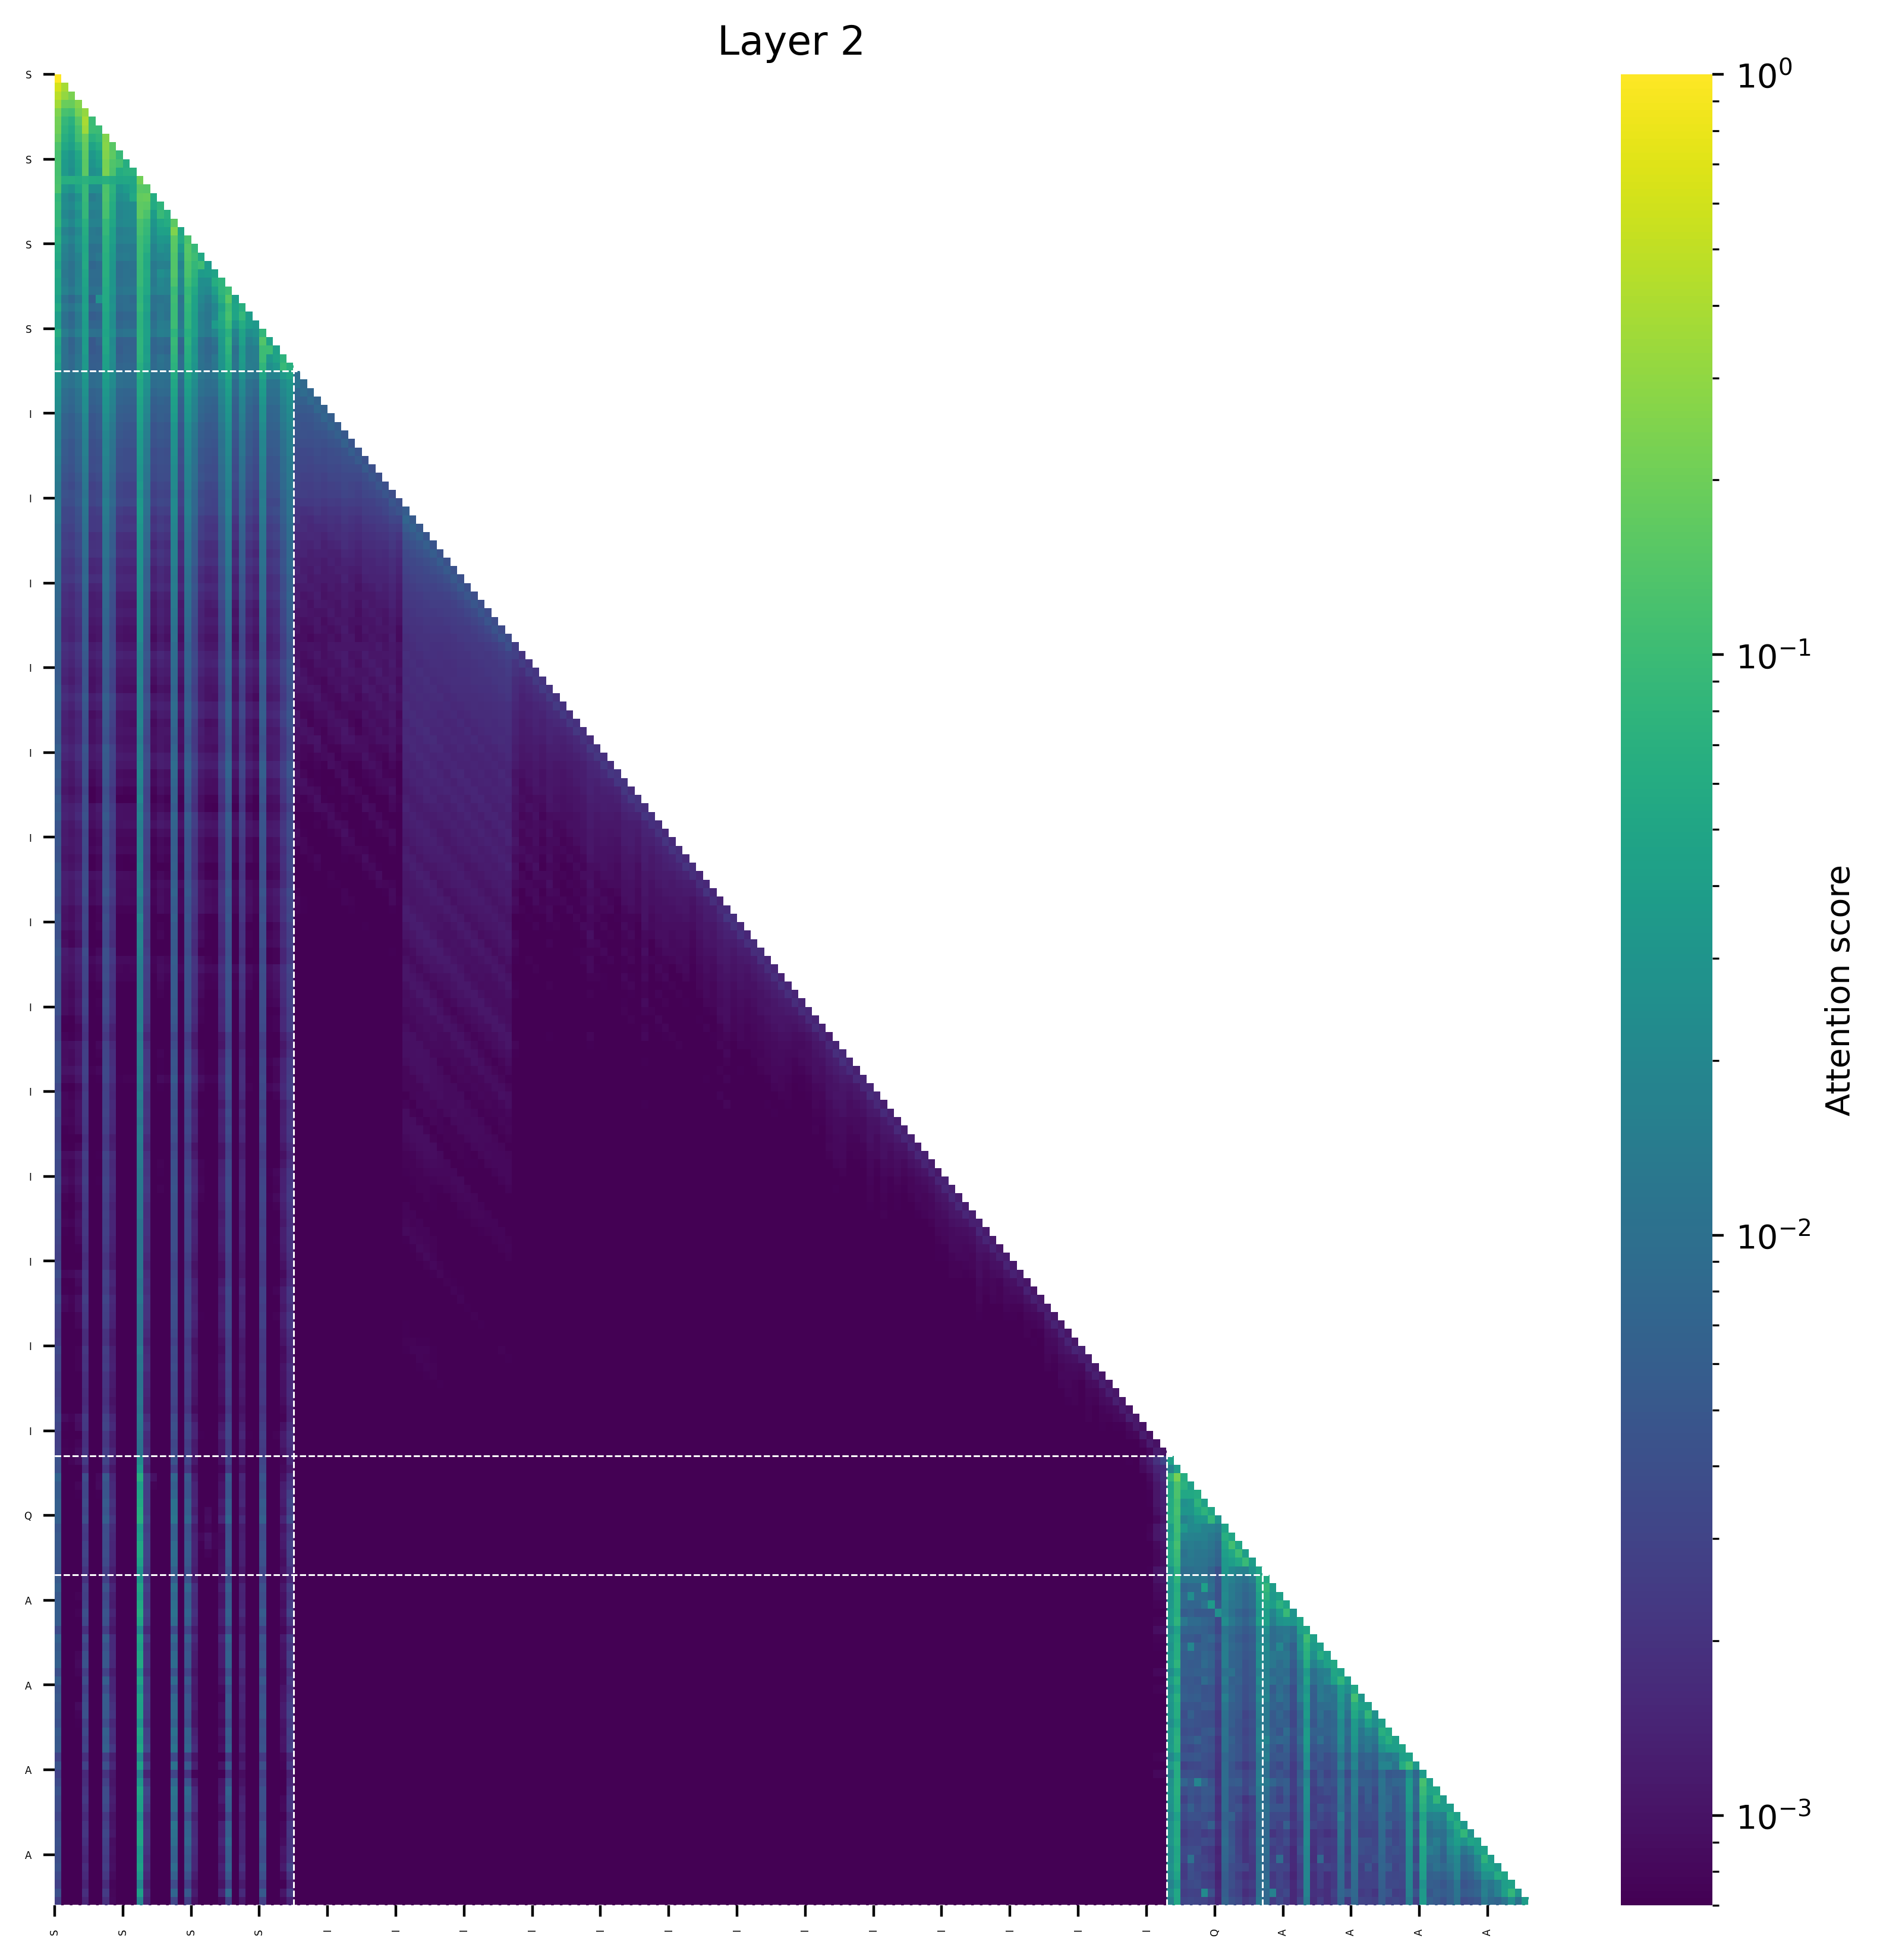

The table this chart was drawn from, first rows:
(0, 1.0), (148, 0.0), (136, 0.0), (147, 0.0), (146, 0.0), (145, 0.0), (144, 0.0), (143, 0.0), (137, 0.0), (138, 0.0)
(0, 0.6255989074707031), (1, 0.3744220733642578), (148, 0.0), (136, 0.0), (147, 0.0), (146, 0.0), (145, 0.0), (144, 0.0), (143, 0.0), (137, 0.0)
(0, 0.4669017791748047), (1, 0.30407047271728516), (2, 0.22901153564453125), (143, 0.0), (148, 0.0), (144, 0.0), (145, 0.0), (146, 0.0), (147, 0.0), (136, 0.0)
(0, 0.3700113296508789), (3, 0.25659751892089844), (1, 0.19055557250976562), (2, 0.1828453540802002), (143, 0.0), (148, 0.0), (144, 0.0), (145, 0.0), (146, 0.0), (147, 0.0)
(4, 0.3050403594970703), (0, 0.24534273147583008), (3, 0.21880149841308594), (1, 0.1209559440612793), (2, 0.10986900329589844), (144, 0.0), (149, 0.0), (145, 0.0), (146, 0.0), (147, 0.0)
(4, 0.3857841491699219), (0, 0.21352148056030273), (3, 0.14535045623779297), (5, 0.09761333465576172), (1, 0.08781027793884277), (2, 0.06993818283081055), (145, 0.0), (146, 0.0), (147, 0.0), (144, 0.0)
(4, 0.34058380126953125), (0, 0.2077009677886963), (3, 0.1160421371459961), (5, 0.10219249129295349), (6, 0.09993505477905273), (1, 0.07637226581573486), (2, 0.057140350341796875), (145, 0.0), (146, 0.0), (147, 0.0)
(7, 0.25229835510253906), (4, 0.1935253143310547), (0, 0.1768484115600586), (3, 0.1069493293762207), (6, 0.08375966548919678), (5, 0.06986284255981445), (1, 0.06651389598846436), (2, 0.050229549407958984), (145, 0.0), (146, 0.0)
(7, 0.26517677307128906), (4, 0.1731705665588379), (8, 0.1504192352294922), (0, 0.130143404006958), (3, 0.0742332935333252), (6, 0.06341361999511719), (1, 0.054765284061431885), (5, 0.047745704650878906), (2, 0.04091787338256836), (145, 0.0)
(7, 0.2553443908691406), (4, 0.1662917137145996), (8, 0.16571426391601562), (0, 0.11786913871765137), (9, 0.0904531478881836), (3, 0.05308055877685547), (6, 0.046692728996276855), (1, 0.04035484790802002), (5, 0.03380751609802246), (2, 0.030368804931640625)
(7, 0.22276782989501953), (4, 0.15712952613830566), (8, 0.1351609230041504), (0, 0.11930990219116211), (9, 0.11782033741474152), (10, 0.06399655342102051), (3, 0.04875838756561279), (6, 0.04004576802253723), (1, 0.036471813917160034), (5, 0.03048574924468994)
(7, 0.23055267333984375), (4, 0.1593017578125), (8, 0.12686538696289062), (0, 0.11845564842224121), (11, 0.0734701156616211), (10, 0.07020020484924316), (9, 0.060318514704704285), (3, 0.04567158222198486), (1, 0.03550022840499878), (6, 0.02969782054424286)
(12, 0.20673635601997375), (0, 0.12214475870132446), (4, 0.0729941874742508), (7, 0.06924360990524292), (1, 0.06647279858589172), (2, 0.06611479073762894), (3, 0.062235426157712936), (5, 0.06087638810276985), (6, 0.05918632447719574), (8, 0.05794784426689148)
(12, 0.1529560089111328), (13, 0.1468801498413086), (0, 0.12857937812805176), (7, 0.12715959548950195), (4, 0.09366130828857422), (8, 0.07498311996459961), (11, 0.04913443326950073), (3, 0.04812264442443848), (10, 0.03638792037963867), (1, 0.03486931324005127)
(13, 0.1832866668701172), (12, 0.17285394668579102), (7, 0.13259851932525635), (4, 0.0942850112915039), (0, 0.08297330141067505), (8, 0.06820309162139893), (14, 0.06040668487548828), (11, 0.053995370864868164), (3, 0.027804523706436157), (10, 0.027009427547454834)
(12, 0.1629042625427246), (13, 0.15535831451416016), (7, 0.12371253967285156), (0, 0.09213912487030029), (4, 0.08777552843093872), (15, 0.07805252075195312), (8, 0.060764193534851074), (14, 0.05735471844673157), (3, 0.035142987966537476), (1, 0.024051472544670105)
(12, 0.16640973091125488), (13, 0.12862777709960938), (7, 0.11780554056167603), (15, 0.0941406786441803), (4, 0.08886778354644775), (0, 0.08294746279716492), (16, 0.07105898857116699), (8, 0.05621367692947388), (14, 0.037802934646606445), (3, 0.026202067732810974)
(17, 0.15992116928100586), (12, 0.12523889541625977), (13, 0.09670829772949219), (7, 0.08846127986907959), (0, 0.08656805753707886), (4, 0.06970393657684326), (16, 0.06081032752990723), (15, 0.05238759517669678), (8, 0.05116629600524902), (3, 0.03291517496109009)
(17, 0.242279052734375), (12, 0.11798429489135742), (13, 0.08817338943481445), (7, 0.08720093965530396), (0, 0.06775277853012085), (4, 0.06343428790569305), (18, 0.050718069076538086), (16, 0.04508507251739502), (15, 0.04406607151031494), (8, 0.04212379455566406)
(17, 0.15477848052978516), (19, 0.12587451934814453), (12, 0.10477685928344727), (13, 0.0788416862487793), (7, 0.07455319166183472), (0, 0.07257366180419922), (4, 0.05832880735397339), (18, 0.05693000555038452), (8, 0.04250437021255493), (15, 0.03290390968322754)
(17, 0.15117263793945312), (19, 0.14575767517089844), (12, 0.10062432289123535), (20, 0.09220409393310547), (7, 0.07175689935684204), (13, 0.06989026069641113), (0, 0.06033647060394287), (4, 0.053251713514328), (8, 0.03720670938491821), (18, 0.036770641803741455)
(17, 0.1409912109375), (19, 0.13844680786132812), (20, 0.10441923141479492), (12, 0.09852147102355957), (7, 0.0680326521396637), (13, 0.057822227478027344), (4, 0.055692195892333984), (0, 0.05548389256000519), (21, 0.05390059947967529), (8, 0.03430256247520447)
(17, 0.13795888423919678), (19, 0.12734746932983398), (21, 0.10332347452640533), (12, 0.09633135795593262), (20, 0.08498620986938477), (7, 0.06771042943000793), (4, 0.05707654356956482), (13, 0.056123778223991394), (0, 0.049147721379995346), (22, 0.037091732025146484)
(17, 0.14432334899902344), (19, 0.1247720718383789), (12, 0.09429752826690674), (20, 0.07750082015991211), (7, 0.06813234090805054), (13, 0.06008791923522949), (0, 0.05575960874557495), (4, 0.051826298236846924), (23, 0.04561328887939453), (22, 0.03846627473831177)
(17, 0.12614154815673828), (19, 0.10873699188232422), (12, 0.093894362449646), (24, 0.0778803825378418), (20, 0.06824779510498047), (7, 0.06423893570899963), (23, 0.06316110491752625), (13, 0.05668759346008301), (0, 0.05061817169189453), (4, 0.04898339509963989)
(25, 0.10326576232910156), (17, 0.0959615707397461), (19, 0.08538818359375), (24, 0.0812525749206543), (12, 0.08034777641296387), (7, 0.057457566261291504), (13, 0.05438077449798584), (20, 0.05434894561767578), (0, 0.05037415027618408), (4, 0.045089662075042725)
(25, 0.15308284759521484), (17, 0.10604095458984375), (19, 0.09226608276367188), (12, 0.08078455924987793), (24, 0.06932711601257324), (7, 0.057396069169044495), (20, 0.04635763168334961), (13, 0.04425996541976929), (26, 0.04273289442062378), (0, 0.04181391000747681)
(25, 0.10420036315917969), (17, 0.1001582145690918), (12, 0.08890140056610107), (19, 0.08291888236999512), (27, 0.06840991973876953), (0, 0.05673894286155701), (7, 0.05613258481025696), (26, 0.04857461154460907), (24, 0.047376155853271484), (13, 0.046792954206466675)
(25, 0.1166682243347168), (17, 0.09986686706542969), (27, 0.08766961097717285), (19, 0.07986855506896973), (12, 0.0765528678894043), (24, 0.0579683780670166), (7, 0.05154648423194885), (26, 0.04908974468708038), (20, 0.04094982147216797), (4, 0.040872275829315186)
(17, 0.10180902481079102), (25, 0.09775447845458984), (19, 0.08180665969848633), (12, 0.07436323165893555), (27, 0.06151175498962402), (24, 0.05219411849975586), (7, 0.05143845081329346), (13, 0.042833030223846436), (20, 0.04151654243469238), (0, 0.04068511724472046)
(30, 0.08349609375), (17, 0.07895636558532715), (12, 0.0757753849029541), (25, 0.06947994232177734), (19, 0.06638050079345703), (0, 0.06345772743225098), (7, 0.04902750253677368), (27, 0.04702138900756836), (13, 0.04523360729217529), (20, 0.0421910285949707)
(30, 0.13956356048583984), (17, 0.0930711030960083), (25, 0.08483028411865234), (12, 0.07884001731872559), (19, 0.0748969316482544), (7, 0.05259914696216583), (0, 0.04717537760734558), (31, 0.04675936698913574), (27, 0.04305076599121094), (13, 0.04174405336380005)
(30, 0.10281753540039062), (31, 0.10049287974834442), (17, 0.08604764938354492), (12, 0.07999348640441895), (25, 0.07603764533996582), (19, 0.06713151931762695), (7, 0.05043447017669678), (32, 0.04300427436828613), (0, 0.041160911321640015), (4, 0.03906354308128357)
(30, 0.10119104385375977), (17, 0.07789009809494019), (33, 0.07561397552490234), (12, 0.07418441772460938), (25, 0.06665253639221191), (19, 0.06322944164276123), (0, 0.04696601629257202), (32, 0.046715378761291504), (7, 0.044838905334472656), (13, 0.04089507460594177)
(33, 0.09436750411987305), (30, 0.0802459716796875), (17, 0.07173764705657959), (34, 0.06911659240722656), (12, 0.06726694107055664), (25, 0.06031441688537598), (19, 0.05719691514968872), (7, 0.041738271713256836), (0, 0.039268314838409424), (13, 0.03542301058769226)
(17, 0.06192907691001892), (12, 0.06119576096534729), (25, 0.05234909802675247), (30, 0.052215129137039185), (19, 0.05109696835279465), (34, 0.0479445718228817), (7, 0.04163274168968201), (33, 0.03574233502149582), (4, 0.03523799777030945), (13, 0.03215470910072327)
(12, 0.053731780499219894), (17, 0.052416764199733734), (25, 0.042990535497665405), (19, 0.042672909796237946), (30, 0.03983186185359955), (7, 0.03674931824207306), (34, 0.03147844970226288), (4, 0.031041406095027924), (0, 0.029695779085159302), (13, 0.02827448397874832)
(12, 0.05308673530817032), (17, 0.048440173268318176), (25, 0.03909691423177719), (19, 0.03887171298265457), (30, 0.03623956814408302), (7, 0.032915063202381134), (34, 0.028022997081279755), (4, 0.027629338204860687), (0, 0.026836389675736427), (13, 0.02471330016851425)
(12, 0.048696503043174744), (17, 0.04273892194032669), (25, 0.03476214408874512), (19, 0.03441440314054489), (30, 0.031840771436691284), (7, 0.02965235710144043), (34, 0.0252937413752079), (4, 0.024889230728149414), (0, 0.024378670379519463), (13, 0.02173318713903427)
(12, 0.046018704771995544), (17, 0.040303923189640045), (25, 0.032115355134010315), (19, 0.03199736773967743), (30, 0.02871730923652649), (7, 0.02839595079421997), (4, 0.02395515888929367), (0, 0.02317868359386921), (34, 0.02233288623392582), (13, 0.020434431731700897)
(12, 0.04347338527441025), (17, 0.036835506558418274), (25, 0.03034178912639618), (19, 0.029721036553382874), (30, 0.026956792920827866), (7, 0.024519048631191254), (34, 0.020893268287181854), (4, 0.020562216639518738), (0, 0.02031492069363594), (13, 0.01879122108221054)
(12, 0.04066282883286476), (17, 0.03102564439177513), (25, 0.026324495673179626), (19, 0.024939805269241333), (30, 0.0235552079975605), (7, 0.022095736116170883), (0, 0.019347475841641426), (4, 0.019096478819847107), (34, 0.018871095031499863), (13, 0.015936754643917084)
(12, 0.037064503878355026), (17, 0.027691930532455444), (25, 0.0231032557785511), (19, 0.022328287363052368), (30, 0.020115848630666733), (7, 0.01980454847216606), (0, 0.017744194716215134), (4, 0.017262760549783707), (34, 0.01595144532620907), (13, 0.015018874779343605)
(12, 0.03508920967578888), (17, 0.02663048729300499), (25, 0.02234429493546486), (19, 0.02156076580286026), (30, 0.019254159182310104), (7, 0.018734753131866455), (0, 0.01637188345193863), (4, 0.015894051641225815), (34, 0.01562819629907608), (13, 0.014262136071920395)
(12, 0.03507676720619202), (17, 0.025796525180339813), (25, 0.022294677793979645), (19, 0.020676538348197937), (30, 0.01946374587714672), (7, 0.019154179841279984), (0, 0.016908977180719376), (4, 0.016230463981628418), (34, 0.015236522071063519), (13, 0.01330387219786644)
(12, 0.03258537873625755), (17, 0.024758536368608475), (25, 0.020287659019231796), (19, 0.019751835614442825), (7, 0.01759265922009945), (30, 0.017203036695718765), (0, 0.015487649478018284), (4, 0.014754224568605423), (34, 0.013513261452317238), (13, 0.013127995654940605)
(12, 0.031201429665088654), (17, 0.022686921060085297), (25, 0.019072629511356354), (19, 0.018191395327448845), (7, 0.016735807061195374), (30, 0.016618788242340088), (0, 0.014351677149534225), (4, 0.013934146612882614), (34, 0.013386515900492668), (13, 0.01219814084470272)
(12, 0.03101610764861107), (17, 0.02216418832540512), (25, 0.018612701445817947), (19, 0.017881812527775764), (30, 0.01580761931836605), (7, 0.015463458374142647), (0, 0.013825180009007454), (4, 0.012917397543787956), (34, 0.012723958119750023), (13, 0.011418893933296204)
(12, 0.03433313965797424), (17, 0.021757856011390686), (25, 0.018043261021375656), (19, 0.017064206302165985), (30, 0.015779729932546616), (7, 0.014578122645616531), (0, 0.012756082229316235), (34, 0.012377791106700897), (4, 0.012368484400212765), (13, 0.010989961214363575)
(12, 0.02908403053879738), (17, 0.018468642607331276), (25, 0.015735989436507225), (19, 0.014866270124912262), (30, 0.013338221237063408), (7, 0.012945959344506264), (0, 0.012249375693500042), (4, 0.011179736815392971), (34, 0.010857141576707363), (13, 0.009712900966405869)
(12, 0.03513136878609657), (17, 0.021104464307427406), (25, 0.017093665897846222), (19, 0.01618080958724022), (7, 0.015119347721338272), (30, 0.01422087661921978), (0, 0.012925218790769577), (4, 0.012335998937487602), (34, 0.011042745783925056), (13, 0.01080864667892456)
(12, 0.03667156398296356), (17, 0.021576428785920143), (25, 0.01722199283540249), (19, 0.016515696421265602), (30, 0.014164768159389496), (7, 0.013956715352833271), (0, 0.013112157583236694), (4, 0.011299937032163143), (34, 0.011107057332992554), (13, 0.009947557002305984)
(12, 0.034012529999017715), (17, 0.019551921635866165), (25, 0.015418027527630329), (19, 0.014681031927466393), (7, 0.013144426047801971), (30, 0.012986201792955399), (0, 0.012452352792024612), (4, 0.010684903711080551), (34, 0.010071498341858387), (13, 0.008979903534054756)
(12, 0.030910223722457886), (17, 0.018685035407543182), (25, 0.014466199092566967), (19, 0.01380112674087286), (7, 0.012215189635753632), (30, 0.011835681274533272), (0, 0.010649075731635094), (4, 0.010012167505919933), (34, 0.009150920435786247), (13, 0.008971555158495903)
(12, 0.02920646220445633), (17, 0.016853924840688705), (25, 0.013946827501058578), (19, 0.01289378758519888), (30, 0.011644626967608929), (7, 0.011282633058726788), (0, 0.010431500151753426), (4, 0.009317670948803425), (34, 0.009013085626065731), (13, 0.008057630620896816)
(12, 0.02882106602191925), (17, 0.016729578375816345), (25, 0.013116400688886642), (19, 0.012432037852704525), (7, 0.011164714582264423), (30, 0.010732443071901798), (0, 0.010119542479515076), (4, 0.009159475564956665), (34, 0.008291550911962986), (13, 0.007600714918226004)
(12, 0.028387725353240967), (17, 0.016760796308517456), (25, 0.013058997690677643), (19, 0.012370937503874302), (7, 0.011161144822835922), (30, 0.01054040715098381), (0, 0.00974777527153492), (4, 0.008868127129971981), (13, 0.008042164146900177), (34, 0.007976183667778969)
(12, 0.028024744242429733), (17, 0.0160440094769001), (25, 0.013316059485077858), (19, 0.012130619026720524), (30, 0.010952494107186794), (7, 0.009481159970164299), (0, 0.008948192931711674), (34, 0.008102989755570889), (4, 0.007794468197971582), (13, 0.00709744356572628)
(12, 0.027013175189495087), (17, 0.014300692826509476), (25, 0.01142275519669056), (19, 0.01070261001586914), (30, 0.009830244816839695), (7, 0.00910663977265358), (0, 0.009035637602210045), (34, 0.007652785629034042), (4, 0.007398525718599558), (13, 0.006276651285588741)
(12, 0.025443781167268753), (17, 0.013570200651884079), (25, 0.01071659754961729), (19, 0.010001069866120815), (7, 0.009448238648474216), (30, 0.008905773982405663), (0, 0.00879615917801857), (4, 0.007961442694067955), (34, 0.006647439207881689), (13, 0.0063274758867919445)
(12, 0.025357939302921295), (17, 0.014387278817594051), (25, 0.011298006400465965), (19, 0.010836977511644363), (7, 0.009193100035190582), (30, 0.008925165981054306), (0, 0.008149952627718449), (4, 0.007275905925780535), (34, 0.006571716163307428), (13, 0.006553596816956997)
... 155 more rows
